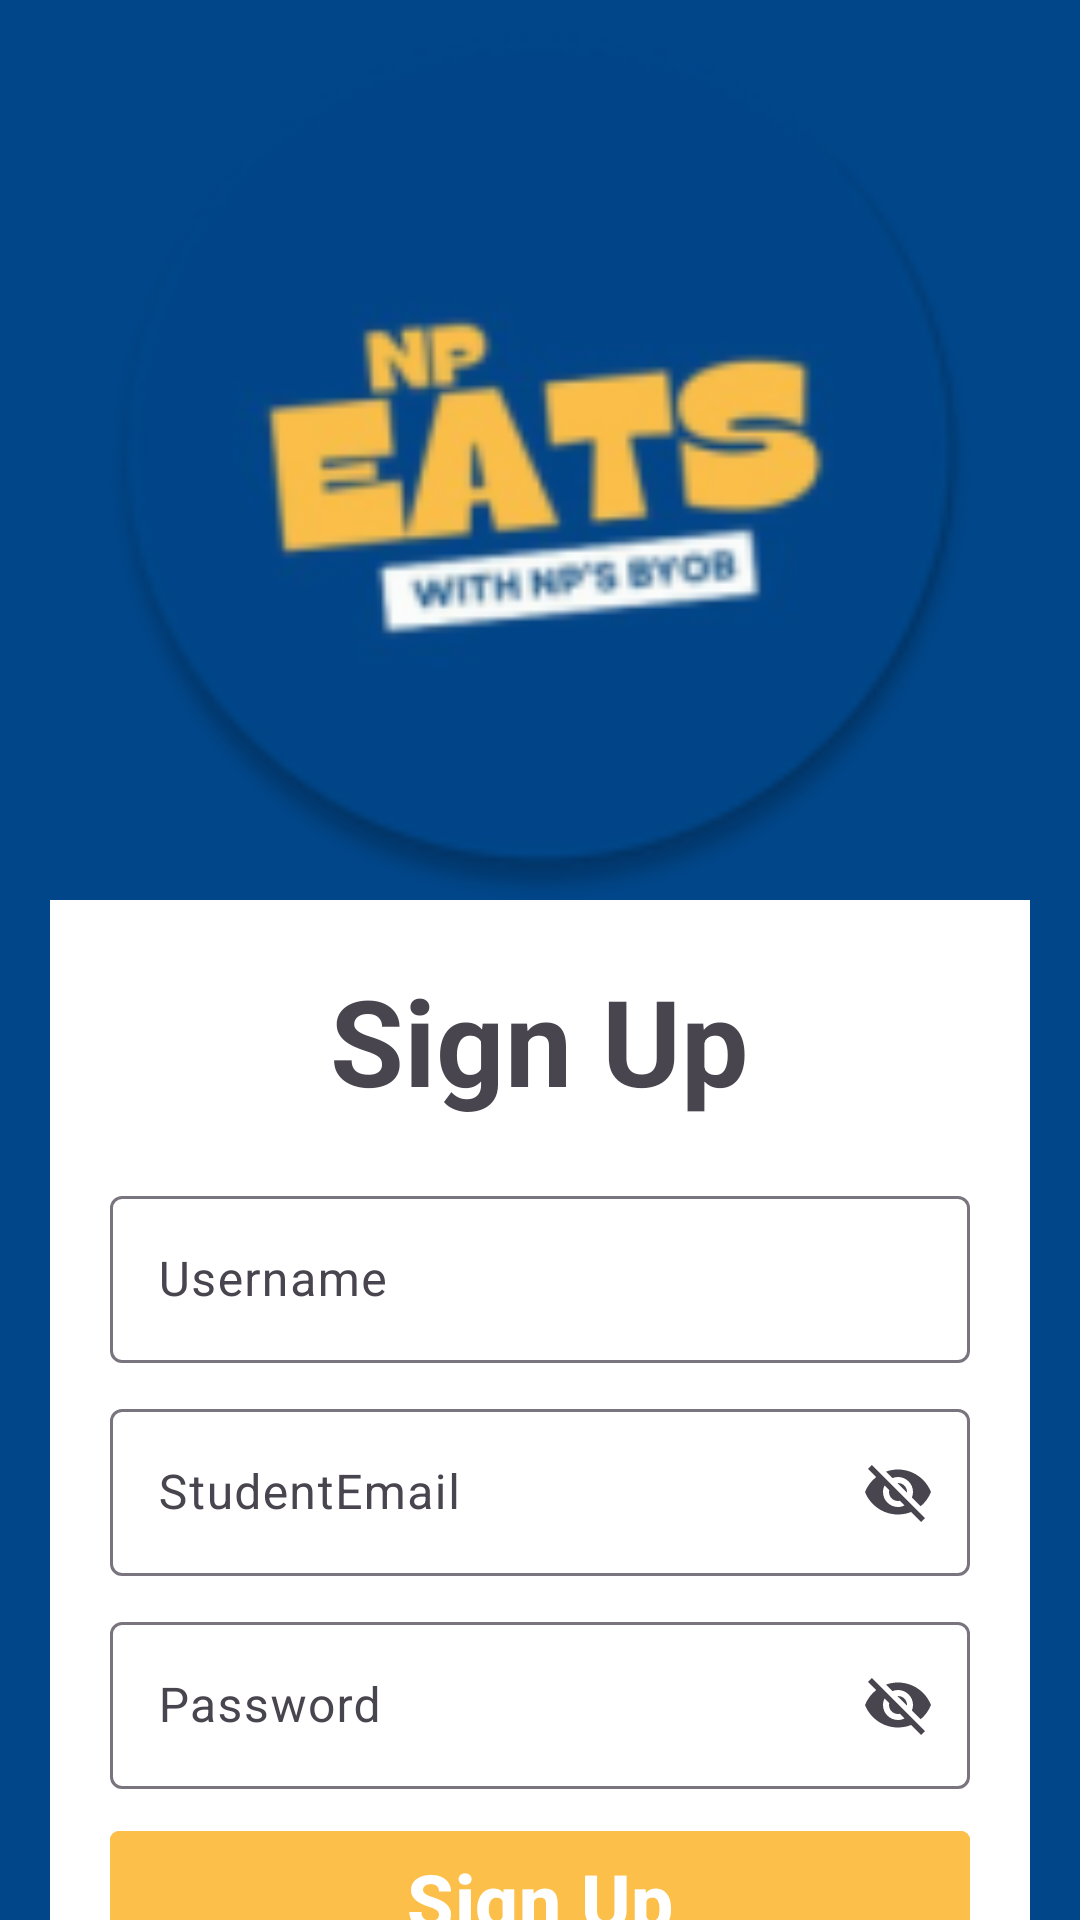

Write the Android layout XML for this screen, with the resource values it uses.
<!-- AndroidManifest.xml: application theme Theme.MyApplication -->
<!-- res/layout/activity_signup.xml -->
<?xml version="1.0" encoding="utf-8"?>
<androidx.constraintlayout.widget.ConstraintLayout
    xmlns:android="http://schemas.android.com/apk/res/android"
    xmlns:tools="http://schemas.android.com/tools"
    xmlns:app="http://schemas.android.com/apk/res-auto"
    android:id="@+id/main"
    android:layout_width="match_parent"
    android:layout_height="match_parent"
    tools:context=".LoginActivity"
    android:background="#014689">

    <ImageView
        android:id="@+id/accimage"
        android:layout_width="300dp"
        android:layout_height="300dp"
        app:layout_constraintTop_toTopOf="parent"
        app:layout_constraintStart_toStartOf="parent"
        app:layout_constraintEnd_toEndOf="parent"
        android:background="@mipmap/ic_launcher_round"
         />


    <LinearLayout
        android:layout_width="match_parent"
        android:layout_height="wrap_content"
        android:orientation="vertical"
        app:layout_constraintTop_toBottomOf="@id/accimage"
        app:layout_constraintStart_toStartOf="parent"
        app:layout_constraintEnd_toEndOf="parent"
        android:layout_marginStart="50px"
        android:layout_marginEnd="50px"
        android:background="@color/white"
        >

        <TextView
            android:layout_width="wrap_content"
            android:layout_height="wrap_content"
            android:textSize="40sp"
            android:text="Sign Up"
            android:layout_gravity="center"
            android:layout_marginTop="20dp"
            android:textStyle="bold"/>

        <com.google.android.material.textfield.TextInputLayout
            android:id="@+id/Username"
            app:endIconMode="custom"
            app:endIconDrawable="@drawable/account"
            android:layout_width="match_parent"
            android:layout_height="wrap_content"
            android:layout_marginTop="20dp"
            android:layout_marginStart="20dp"
            android:layout_marginEnd="20dp"
            android:hint="Username">

            <com.google.android.material.textfield.TextInputEditText
                android:id="@+id/inputUsername"
                android:layout_width="match_parent"
                android:layout_height="wrap_content" />

        </com.google.android.material.textfield.TextInputLayout>


        <com.google.android.material.textfield.TextInputLayout
            android:id="@+id/StudentEmail"
            app:endIconMode="password_toggle"
            android:layout_width="match_parent"
            android:layout_height="wrap_content"
            android:layout_marginTop="10dp"
            android:layout_marginStart="20dp"
            android:layout_marginEnd="20dp"
            android:hint="StudentEmail">

            <com.google.android.material.textfield.TextInputEditText
                android:id="@+id/inputStudentEmail"
                android:layout_width="match_parent"
                android:layout_height="wrap_content" />

        </com.google.android.material.textfield.TextInputLayout>

        <com.google.android.material.textfield.TextInputLayout
            android:id="@+id/Password"
            app:endIconMode="password_toggle"
            android:layout_width="match_parent"
            android:layout_height="wrap_content"
            android:layout_marginTop="10dp"
            android:layout_marginStart="20dp"
            android:layout_marginEnd="20dp"
            android:hint="Password">

            <com.google.android.material.textfield.TextInputEditText
                android:id="@+id/inputPassword"
                android:layout_width="match_parent"
                android:layout_height="wrap_content"
                />

        </com.google.android.material.textfield.TextInputLayout>

        <com.google.android.material.button.MaterialButton
            android:id="@+id/signup"
            android:layout_width="match_parent"
            android:layout_height="wrap_content"
            android:layout_marginTop="10dp"
            android:layout_marginStart="20dp"
            android:layout_marginEnd="20dp"
            app:cornerRadius="3dp"
            android:backgroundTint="#FCBF49"
            android:textSize="25sp"
            android:textStyle="bold"
            android:text="Sign Up"/>

        <TextView
            android:layout_width="wrap_content"
            android:layout_height="wrap_content"
            android:padding="5dp"
            android:layout_marginTop="8dp"
            android:layout_gravity="center"
            android:text="Already have an account?"
            android:textStyle="bold"
            android:textSize="18sp"/>

        <TextView
            android:id="@+id/loginText"
            android:layout_width="wrap_content"
            android:layout_height="wrap_content"
            android:text="Login Now"
            android:textColor="@android:color/holo_blue_dark"
            android:layout_gravity="center"
            android:textSize="15sp"
            android:layout_marginBottom="20dp"/>



    </LinearLayout>



</androidx.constraintlayout.widget.ConstraintLayout>
<!-- resources referenced by this layout -->
<resources>
  <color name="white">#FFFFFFFF</color>
  <!-- mipmap ic_launcher_round: webp bitmap (mipmap-hdpi, 4416 bytes) -->
  <style name="Theme.MyApplication" parent="Base.Theme.MyApplication" />
  <style name="Base.Theme.MyApplication" parent="Theme.Material3.DayNight.NoActionBar">
          
          
      </style>
</resources>
